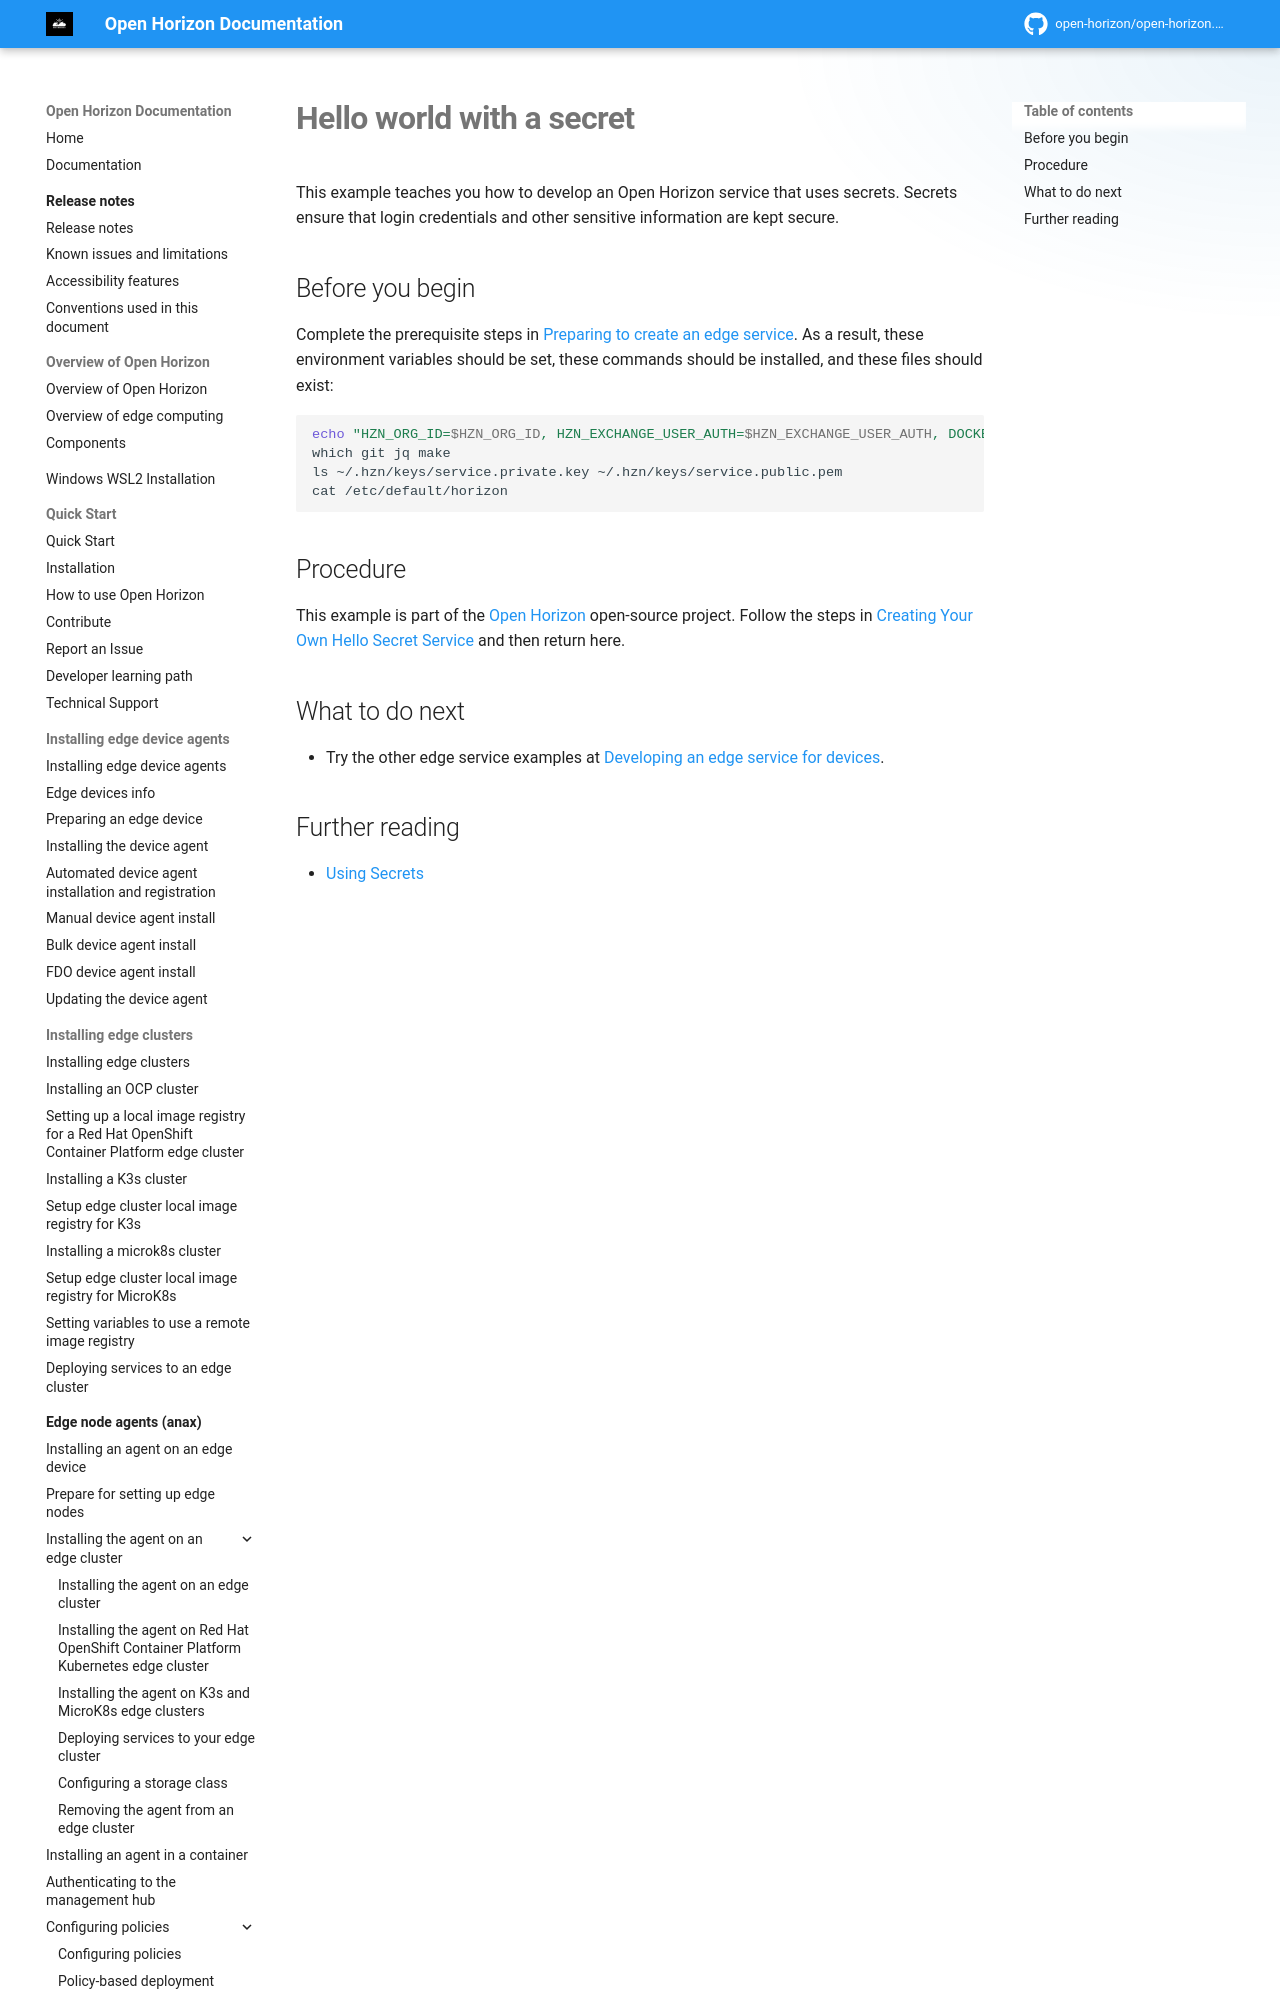

repository: open-horizon/open-horizon.github.io · page: docs/developing/developing_secrets/index.html · generator: mkdocs

---
copyright: Contributors to the Open Horizon project
years: 2021 - 2025
title: Hello world with a secret
description: This example teaches you how to develop an Open Horizon service that uses secrets. Secrets ensure that login credentials and other sensitive information are kept secure.
lastupdated: 2026-10-30
nav_order: 6
parent: Secrets Management
grand_parent: Developing edge services
---
